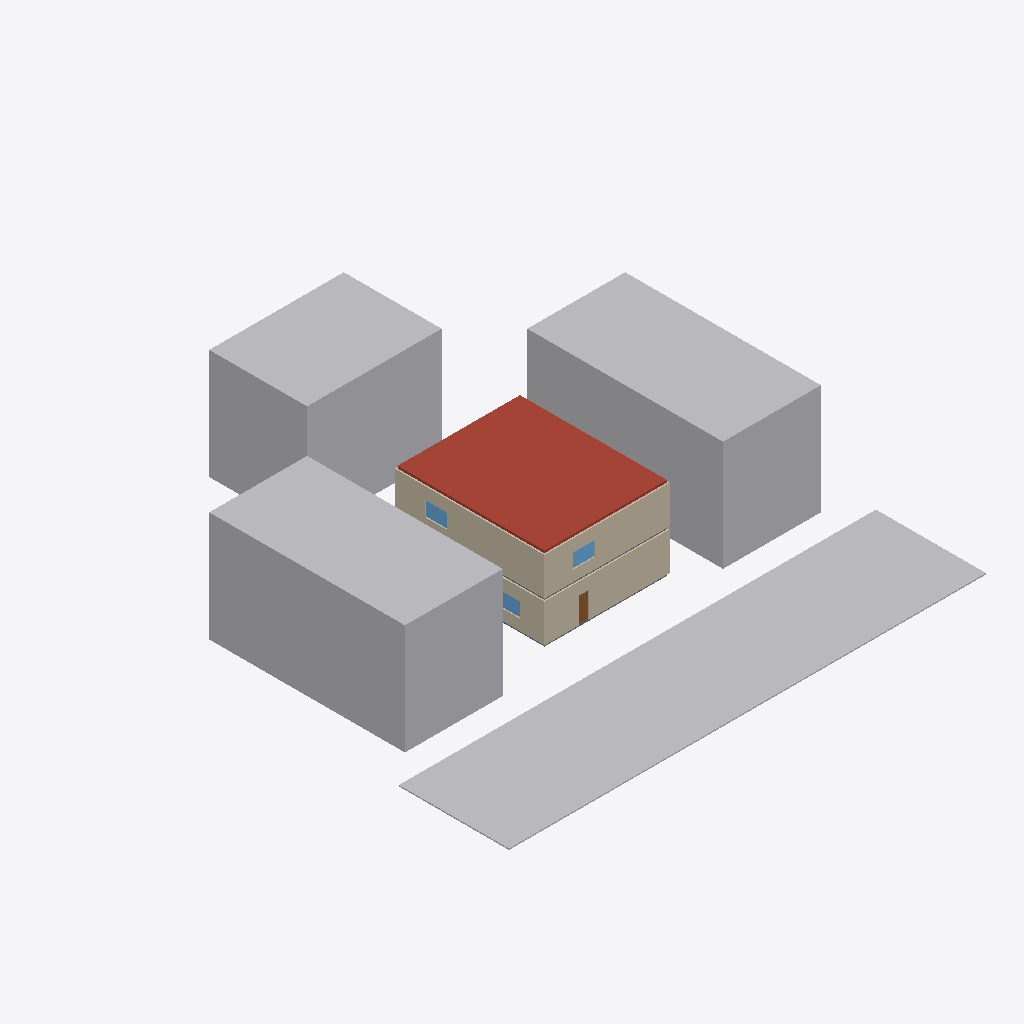
Isometric view of an IFC building model (IFC-SPF (STEP), schema IFC4, length unit metre), seen from the south-west, elements coloured by IFC class: 10 walls (beige), 4 other elements (light grey), 3 windows (light blue), 2 slabs (grey), 1 roof (red-brown), 1 door (brown).
Extent 39.0 m × 38.5 m × 9.2 m (x, y, z). Storeys (2): Ground Floor at 0.00 m; First Floor at 3.30 m. Elements (73): 42 IfcWall, 14 IfcDoor, 8 IfcWindow, 4 IfcSlab, 3 IfcBuildingElementProxy, 1 IfcCivilElement, 1 IfcStair.

HEADER;
FILE_DESCRIPTION(('ViewDefinition[DesignTransferView]'),'2;1');
FILE_NAME('/dev/null','2026-10-26T14:43:38+05:30',(''),(''),'IfcOpenShell 0.9.0','IfcOpenShell 0.9.0','Nobody');
FILE_SCHEMA(('IFC4'));
ENDSEC;
DATA;
#1=IFCPROJECT('1P3bVnuGf9qfPLtkJcRezC',$,'Demo — two-storey bungalow',$,$,$,$,(#10,#15),#5);
#17=IFCSITE('2S_XXu53z00wzUruCVR2my',$,'Site',$,$,#40,#21,$,$,(18,27,55,800000),(73,53,45,600000),0.0,$,$);
#22=IFCBUILDING('0OQ0$zRpT3XRqct$UjWNxW',$,'Demo — two-storey bungalow',$,$,$,$,$,$,$,$,$);
#123=IFCBUILDINGSTOREY('105IkXQ5LD3QFpniLkdfyV',$,'Ground Floor',$,$,#134,$,$,$,0.0);
#138=IFCBUILDINGSTOREY('151FZj4Er5UuQRojDl0gLV',$,'First Floor',$,$,#148,$,$,$,3.3);
#51=IFCCIVILELEMENT('35Pa0UvAH0LxMse7sLAdV2',$,'Road along e1',$,'Road',#57,#68,$);
#106=IFCBUILDINGELEMENTPROXY('3BlilzUzzD29Od1eQ6XPCa',$,'Neighbouring building (e4)',$,'Context',#111,#122,$,$);
#72=IFCBUILDINGELEMENTPROXY('1LFpdK7GT1vBwfp8ntyH9Q',$,'Neighbouring building (e2)',$,'Context',#77,#88,$,$);
#89=IFCBUILDINGELEMENTPROXY('3LkndFekv91Pg2HBVh_xnV',$,'Neighbouring building (e3)',$,'Context',#94,#105,$,$);
#484=IFCSLAB('3pZMb_IrHE$Qn8GKkWnPjN',$,'Roof slab',$,$,#489,#500,$,.ROOF.);
#581=IFCWALL('0_J9QgxfrDfA4E13FWmVY3',$,'L0-W5',$,$,#586,#597,$,.SOLIDWALL.);
#1517=IFCWALL('0yIT4gZ_z2AfMnGtvf1XNg',$,'L1-W5',$,$,#1522,#1533,$,.SOLIDWALL.);
#1497=IFCWALL('239FsPYIbEVBR_sO32ucuW',$,'L1-W4',$,$,#1502,#1513,$,.SOLIDWALL.);
#1477=IFCWALL('2jX8Pq2gr9ugc9AlJ6IkBj',$,'L1-W3',$,$,#1482,#1493,$,.SOLIDWALL.);
#661=IFCWALL('3HmMyEac5EQATgPF4gZ_YY',$,'L0-W9',$,$,#666,#677,$,.SOLIDWALL.);
#1597=IFCWALL('2cLAKLSZP5tQDEYTGBGB7r',$,'L1-W9',$,$,#1602,#1613,$,.SOLIDWALL.);
#561=IFCWALL('1kwRNgXmL6sfCZUgXSUR$O',$,'L0-W4',$,$,#566,#577,$,.SOLIDWALL.);
#2226=IFCWINDOW('3_7tLI2vP2fR_XfGRYMaf4',$,'F-BR3-WIN',$,$,#2231,#2242,$,1.2,1.8,$,$,$);
#2144=IFCWINDOW('1LZFznaWzDNQKKdd0Ww$Xw',$,'F-MBR-WIN',$,$,#2149,#2160,$,1.2,1.8,$,$,$);
#1296=IFCWINDOW('2T23Wx9y92v9M9OX8BWrDL',$,'G-LIV-WIN',$,$,#1301,#1312,$,1.2,1.8,$,$,$);
#944=IFCDOOR('2GHqD3Pu1CmBBX5DEH$pga',$,'D001',$,$,#952,#963,$,2.1,0.8,$,$,$);
#448=IFCSLAB('0$GbVs0NHAEfhvy9BSnH5s',$,'Ground slab',$,$,#454,#465,$,.FLOOR.);
#466=IFCSLAB('24o91dNUD529mbkGrUZlKx',$,'First Floor slab',$,$,#472,#483,$,.FLOOR.);
#1457=IFCWALL('24D$0183P6MAHY0ZkDg84x',$,'L1-W2',$,$,#1462,#1473,$,.SOLIDWALL.);
#1617=IFCWALL('0hkZK5LHLD0e07P8FwX0dO',$,'L1-W10',$,$,#1622,#1633,$,.SOLIDWALL.);
#681=IFCWALL('1s2R3jwpn1IfHoe$IpyY2x',$,'L0-W10',$,$,#686,#697,$,.SOLIDWALL.);
ENDSEC;
